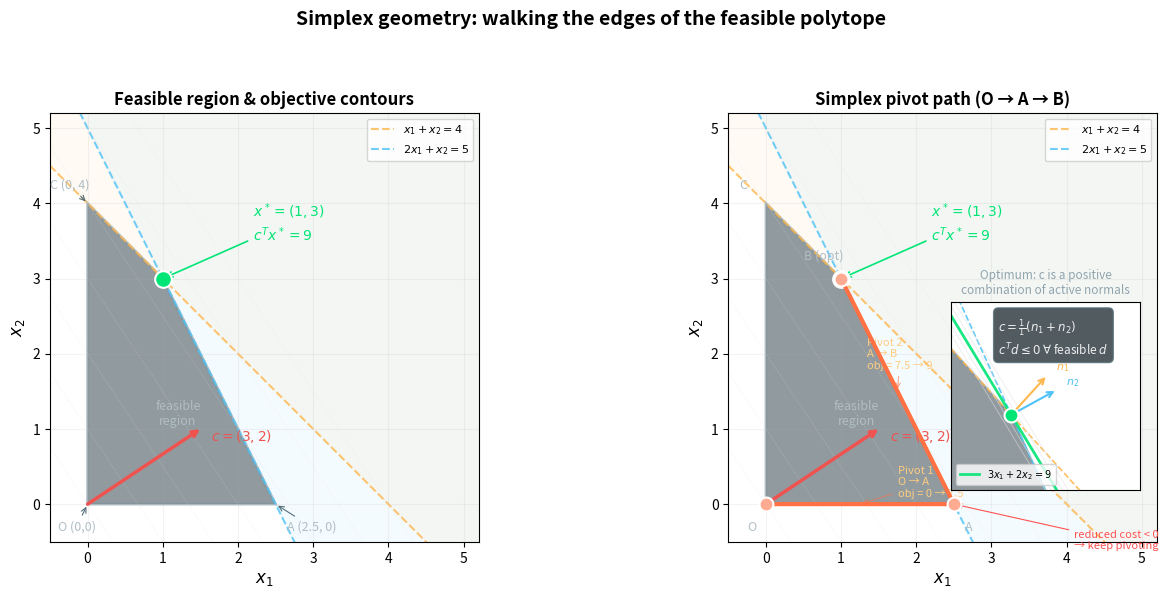

The script that saved this image:
#!/usr/bin/env python3
"""
Geometric illustration of the simplex method on a 2-variable LP.

From section 2.3 of from_lp_to_qp_to_lqr.md:

    max  3*x1 + 2*x2
    s.t. x1 + x2 ≤ 4
         2*x1 + x2 ≤ 5
         x1, x2 ≥ 0

Optimal solution: x1 = 1, x2 = 3, objective = 9.

This script draws the feasible polytope, objective contours, and the
simplex pivot path from the origin to the optimum.
"""

import matplotlib
matplotlib.use('Agg')          # non-interactive — save to file only
import numpy as np
from matplotlib import pyplot as plt
from matplotlib.patches import Polygon

# ── LP data ───────────────────────────────────────────────────────────
#   max 3*x1 + 2*x2
#   s.t. x1 + x2 ≤ 4,   2*x1 + x2 ≤ 5,   x1, x2 ≥ 0

c = np.array([3.0, 2.0])

# Vertices of the feasible polygon, computed as intersections of
# constraint-line pairs.  Walk CCW around the boundary:
#   O:  x1=0 ∩ x2=0           → (0, 0)
#   A:  2*x1+x2=5 ∩ x2=0      → (2.5, 0)
#   B:  x1+x2=4 ∩ 2*x1+x2=5   → (1, 3)
#   C:  x1+x2=4 ∩ x1=0        → (0, 4)

O  = np.array([0.0, 0.0])
A  = np.array([2.5, 0.0])
B  = np.array([1.0, 3.0])
C  = np.array([0.0, 4.0])
sorted_vertices = np.array([O, A, B, C])

# ── Plot ──────────────────────────────────────────────────────────────
fig, (ax_static, ax_simplex) = plt.subplots(1, 2, figsize=(14, 6))

# Common extent
x1_range = np.linspace(-0.5, 5.5, 200)
X1, X2 = np.meshgrid(x1_range, np.linspace(-0.5, 5.5, 200))

for ax, title in [(ax_static, 'Feasible region & objective contours'),
                   (ax_simplex, 'Simplex pivot path (O → A → B)')]:
    # Feasible polygon
    poly = Polygon(sorted_vertices, closed=True, facecolor='#37474f',
                   edgecolor='#78909c', linewidth=2, alpha=0.55, zorder=1)
    ax.add_patch(poly)

    # Constraint lines
    xx = np.linspace(-0.5, 5.5, 100)
    # x1 + x2 = 4
    ax.plot(xx, 4 - xx, color='#ffb74d', lw=1.5, ls='--', alpha=0.8,
            label=r'$x_1 + x_2 = 4$')
    # 2*x1 + x2 = 5
    ax.plot(xx, 5 - 2*xx, color='#4fc3f7', lw=1.5, ls='--', alpha=0.8,
            label=r'$2x_1 + x_2 = 5$')

    # Shade the "infeasible" side lightly
    ax.fill_between(xx, 4 - xx, 6, alpha=0.06, color='#ffb74d')
    ax.fill_between(xx, 5 - 2*xx, 6, alpha=0.06, color='#4fc3f7')

    # Objective contours
    contour_levels = np.linspace(0, 12, 7)
    ax.contour(X1, X2, c[0]*X1 + c[1]*X2, levels=contour_levels,
               colors='#e0e0e0', linewidths=0.5, alpha=0.5, linestyles='dotted')

    # Objective gradient direction (arrow from origin)
    grad_len = 1.8
    ax.annotate('', xy=(c[0]*grad_len/np.linalg.norm(c),
                         c[1]*grad_len/np.linalg.norm(c)),
                xytext=(0, 0),
                arrowprops=dict(arrowstyle='->', color='#ef5350',
                                lw=2.5, shrinkA=0, shrinkB=0))
    ax.text(c[0]*grad_len/np.linalg.norm(c) + 0.15,
            c[1]*grad_len/np.linalg.norm(c) - 0.15,
            r'$c = (3, 2)$', color='#ef5350', fontsize=10, fontweight='bold')

    # Optimal point
    ax.plot(B[0], B[1], 'o', color='#00e676', markersize=12, zorder=5,
            markeredgecolor='white', markeredgewidth=1.5)
    ax.annotate(rf'$x^* = ({B[0]:.0f}, {B[1]:.0f})$' + '\n' + rf'$c^T x^* = {c@B:.0f}$',
                xy=(B[0], B[1]), xytext=(B[0]+1.2, B[1]+0.5),
                fontsize=10, color='#00e676',
                arrowprops=dict(arrowstyle='->', color='#00e676', lw=1.2))

    # Feasible region label
    ax.text(1.2, 1.2, 'feasible\nregion', fontsize=9, color='#b0bec5',
            ha='center', va='center')

    ax.set_xlabel(r'$x_1$', fontsize=12)
    ax.set_ylabel(r'$x_2$', fontsize=12)
    ax.set_xlim(-0.5, 5.2)
    ax.set_ylim(-0.5, 5.2)
    ax.set_xticks([0, 1, 2, 3, 4, 5])
    ax.set_yticks([0, 1, 2, 3, 4, 5])
    ax.set_aspect('equal')
    ax.legend(loc='upper right', fontsize=8, framealpha=0.8)
    ax.grid(True, alpha=0.15)
    ax.set_title(title, fontweight='bold', fontsize=12)

# ── Left panel: label all vertices ────────────────────────────────────
for name, pt, offset in [('O (0,0)', O, (-0.4, -0.35)),
                          ('A (2.5, 0)', A, (0.15, -0.35)),
                          ('C (0, 4)', C, (-0.5, 0.2))]:
    ax_static.annotate(name, xy=pt, xytext=(pt[0]+offset[0], pt[1]+offset[1]),
                       fontsize=9, color='#b0bec5',
                       arrowprops=dict(arrowstyle='->', color='#546e7a', lw=0.8))
# B already labelled as optimum

# ── Right panel: show the simplex pivot path ──────────────────────────
# Label vertices
for name, pt, offset in [('O', O, (-0.25, -0.35)),
                          ('A', A, (0.15, -0.35)),
                          ('B (opt)', B, (-0.5, 0.25)),
                          ('C', C, (-0.35, 0.2))]:
    ax_simplex.annotate(name, xy=pt, xytext=(pt[0]+offset[0], pt[1]+offset[1]),
                        fontsize=9, color='#b0bec5')

# Draw simplex path O → A → B
path_vertices = np.array([O, A, B])
ax_simplex.plot(path_vertices[:, 0], path_vertices[:, 1],
                'o-', color='#ff7043', lw=3, markersize=10,
                markerfacecolor='#ffab91', markeredgecolor='white',
                markeredgewidth=1.5, zorder=6)

# Annotate the pivots
for i, (fr, to, label) in enumerate([
    (O, A, 'Pivot 1\nO → A\nobj = 0 → 7.5'),
    (A, B, 'Pivot 2\nA → B\nobj = 7.5 → 9')]):
    mid = (fr + to) / 2
    mid += np.array([0.5, 0.1]) if i == 0 else np.array([-0.4, 0.3])
    ax_simplex.annotate(label, xy=(fr+to)/2, xytext=mid,
                        fontsize=8, color='#ffcc80',
                        arrowprops=dict(arrowstyle='->', color='#ff7043',
                                        lw=0.8, alpha=0.6))

# Annotate "this vertex is not optimal — keep going" at A
ax_simplex.plot(A[0], A[1], 'o', color='#ff5252', markersize=10,
                zorder=5, markeredgecolor='white', markeredgewidth=1)
ax_simplex.annotate('reduced cost < 0\n→ keep pivoting',
                    xy=A, xytext=(A[0]+1.6, A[1]-0.6),
                    fontsize=8, color='#ff5252',
                    arrowprops=dict(arrowstyle='->', color='#ff5252', lw=0.8))

# ── Add the "why vertex?" inset explanation ──────────────────────────
# Draw a small blown-up view of the optimum corner showing that the
# objective contour is tangent to the feasible region boundary.
inset_ax = ax_simplex.inset_axes([0.52, 0.12, 0.44, 0.44])
inset_ax.set_xlim(0.3, 2.5)
inset_ax.set_ylim(2.2, 4.2)

# Mini feasible region near B
inset_poly = Polygon([(0, 4), (1, 3), (2.5, 0), (0, 0)], closed=True,
                     facecolor='#37474f', edgecolor='#78909c',
                     linewidth=1.5, alpha=0.55)
inset_ax.add_patch(inset_poly)

# Constraint lines near B
xx_i = np.linspace(0.3, 2.5, 50)
inset_ax.plot(xx_i, 4 - xx_i, '--', color='#ffb74d', lw=1.2, alpha=0.9)
inset_ax.plot(xx_i, 5 - 2*xx_i, '--', color='#4fc3f7', lw=1.2, alpha=0.9)

# Dense objective contours near B to show tangency
obj_val = c @ B  # 9
for dv in np.linspace(-0.4, 0.4, 5):
    level = obj_val + dv
    # contour: 3*x1 + 2*x2 = level
    xxc = np.linspace(0.3, 2.5, 50)
    x2c = (level - 3*xxc) / 2
    inset_ax.plot(xxc, x2c, color='#e0e0e0', lw=0.6, alpha=0.6)

# The optimal contour (level = 9) in bold
inset_ax.plot(xxc, (obj_val - 3*xxc)/2, color='#00e676', lw=2, alpha=0.9,
              label=r'$3x_1+2x_2=9$')
inset_ax.plot(B[0], B[1], 'o', color='#00e676', markersize=10, zorder=5,
              markeredgecolor='white', markeredgewidth=1.5)

# Normal vectors to show why it's optimal
n1 = np.array([1.0, 1.0])   # normal to x1+x2=4
n2 = np.array([2.0, 1.0])   # normal to 2*x1+x2=5
scale = 0.6
for n, color_i, label_i in [(n1, '#ffb74d', r'$n_1$'),
                              (n2, '#4fc3f7', r'$n_2$')]:
    n_unit = n / np.linalg.norm(n) * scale
    inset_ax.annotate('', xy=(B[0]+n_unit[0], B[1]+n_unit[1]), xytext=B,
                      arrowprops=dict(arrowstyle='->', color=color_i, lw=1.5))
    inset_ax.text(B[0]+n_unit[0]+0.1, B[1]+n_unit[1]+0.05,
                  label_i, color=color_i, fontsize=8)

# c as positive combination of normals
inset_ax.annotate(r'$c = \frac{1}{1}(n_1 + n_2)$' + '\n' + r'$c^T d \leq 0$ ' + r'$\forall$ feasible $d$',
                  xy=(0.25, 0.92), xycoords='axes fraction',
                  fontsize=8.5, color='#eeeeee', ha='left', va='top',
                  bbox=dict(boxstyle='round,pad=0.4', facecolor='#263238',
                            edgecolor='#546e7a', alpha=0.8))
inset_ax.legend(fontsize=7, loc='lower left')
inset_ax.set_xticks([])
inset_ax.set_yticks([])
inset_ax.set_title('Optimum: c is a positive\ncombination of active normals',
                   fontsize=8.5, color='#90a4ae')

fig.suptitle('Simplex geometry: walking the edges of the feasible polytope',
             fontsize=14, fontweight='bold', y=1.01)
fig.tight_layout(pad=2)
fig.savefig('lp_geometry_demo.png', dpi=150, facecolor='white',
            bbox_inches='tight')
print("Saved → lp_geometry_demo.png")
